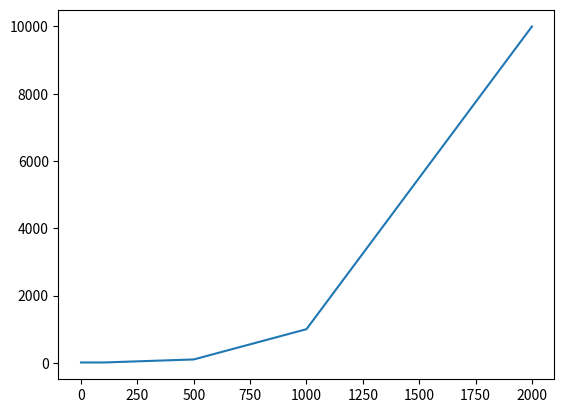

Write Python code to recreate this figure.
import numpy as np
import matplotlib.pyplot as plt

class NeuralNetwork(object):

    def __init__(self):
    # defining the input size variables
        self.input_size = 45
        self.output_size = 10
        self.hidden_layer = 3

        # defining weights
        self.weight1 = np.random.randn(self.input_size,self.hidden_layer) # 45 X 3
        self.weight2 = np.random.randn(self.hidden_layer,self.output_size) # 3 X 10

        self.learningRate1 = 0.0038
        self.learningRate2 = 0.0069

    def sigmoid(self,sig):
        return 1/(1 + np.exp(-sig))

    def sigmoidDerivative(self,sig):
        return sig * (1 - sig)

    def transpose(self,templist):
        trans = list(map(list, zip(*templist)))
        return trans

    def forwardPropogation(self, dataset):
        self.z = np.dot(dataset,self.weight1)
        self.z2 = self.sigmoid(self.z)
        self.z3 = np.dot(self.z2,self.weight2)
        actualOutput = self.sigmoid(self.z3)
        return actualOutput

    def backwardPropogation(self,dataset,output,actualOutput):
        
        self.output_error = output - actualOutput
        self.output_delta = self.output_error * self.sigmoidDerivative(actualOutput)

        self.z2_error = self.output_delta.dot(self.transpose(self.weight2))
        self.z2_delta = self.z2_error * self.sigmoidDerivative(self.z2_error)

        # adjusting weights
        self.weight1 += (np.dot(self.transpose(dataset),self.z2_delta)) * self.learningRate1
        self.weight2 += (np.dot(self.transpose(self.z2),self.output_delta)) * self.learningRate2

    def train(self,dataset,output):

        actualOutput = self.forwardPropogation(dataset)
        self.backwardPropogation(dataset,output,actualOutput)


NN = NeuralNetwork()

decimal0 = np.array([
[0, 1, 1, 1, 0],
[1, 0, 0, 0, 1], 
[1, 0, 0, 0, 1], 
[1, 0, 0, 0, 1], 
[1, 0, 0, 0, 1], 
[1, 0, 0, 0, 1], 
[1, 0, 0, 0, 1], 
[1, 0, 0, 0, 1], 
[0, 1, 1, 1, 0]])


decimal1 = np.array([
[0, 0, 1, 0, 0],
[0, 1, 1, 0, 0], 
[1, 0, 1, 0, 0], 
[0, 0, 1, 0, 0], 
[0, 0, 1, 0, 0], 
[0, 0, 1, 0, 0], 
[0, 0, 1, 0, 0], 
[0, 0, 1, 0, 0], 
[0, 0, 1, 0, 0]])

decimal2 = np.array([
[0, 1, 1, 1, 0],
[1, 0, 0, 0, 1], 
[0, 0, 0, 0, 1], 
[0, 0, 0, 0, 1], 
[0, 0, 0, 1, 0], 
[0, 0, 1, 0, 0], 
[0, 1, 0, 0, 0], 
[1, 0, 0, 0, 0], 
[1, 1, 1, 1, 1]])

decimal3 = np.array([
[0, 1, 1, 1, 0],
[1, 0, 0, 0, 1], 
[0, 0, 0, 0, 1], 
[0, 0, 0, 0, 1], 
[0, 0, 0, 1, 0], 
[0, 0, 0, 0, 1], 
[0, 0, 0, 0, 1], 
[1, 0, 0, 0, 1], 
[0, 1, 1, 1, 0]])

decimal4 = np.array([
[0, 0, 0, 1, 0],
[0, 0, 1, 1, 0], 
[0, 0, 1, 1, 0], 
[0, 1, 0, 1, 0], 
[0, 1, 0, 1, 0], 
[1, 0, 0, 1, 0], 
[1, 1, 1, 1, 1], 
[0, 0, 0, 1, 0], 
[0, 0, 0, 1, 0]])

decimal5 = np.array([
[1, 1, 1, 1, 1],
[1, 0, 0, 0, 0], 
[1, 0, 0, 0, 0], 
[1, 1, 1, 1, 0], 
[1, 0, 0, 0, 1], 
[0, 0, 0, 0, 1], 
[0, 0, 0, 0, 1], 
[1, 0, 0, 0, 1], 
[0, 1, 1, 1, 0]])

decimal6 = np.array([
[0, 1, 1, 1, 0],
[1, 0, 0, 0, 1], 
[1, 0, 0, 0, 0], 
[1, 0, 0, 0, 0], 
[1, 1, 1, 1, 0], 
[1, 0, 0, 0, 1], 
[1, 0, 0, 0, 1], 
[1, 0, 0, 0, 1], 
[0, 1, 1, 1, 0]])

decimal7 = np.array([
[1, 1, 1, 1, 1],
[0, 0, 0, 0, 1], 
[0, 0, 0, 1, 0], 
[0, 0, 0, 1, 0], 
[0, 0, 1, 0, 0], 
[0, 0, 1, 0, 0], 
[0, 1, 0, 0, 0], 
[0, 1, 0, 0, 0], 
[0, 1, 0, 0, 0]])

decimal8 = np.array([
[0, 1, 1, 1, 0],
[1, 0, 0, 0, 1], 
[1, 0, 0, 0, 1], 
[1, 0, 0, 0, 1], 
[0, 1, 1, 1, 0], 
[1, 0, 0, 0, 1], 
[1, 0, 0, 0, 1], 
[1, 0, 0, 0, 1], 
[0, 1, 1, 1, 0]])

decimal9 = np.array([
[0, 1, 1, 1, 0],
[1, 0, 0, 0, 1], 
[1, 0, 0, 0, 1], 
[1, 0, 0, 0, 1], 
[0, 1, 1, 1, 1], 
[0, 0, 0, 0, 1], 
[0, 0, 0, 0, 1], 
[1, 0, 0, 0, 1], 
[0, 1, 1, 1, 0]])

input1 = decimal0.flatten()
input2 = decimal1.flatten()
input3 = decimal2.flatten()
input4 = decimal3.flatten()
input5 = decimal4.flatten()
input6 = decimal5.flatten()
input7 = decimal6.flatten()
input8 = decimal7.flatten()
input9 = decimal8.flatten()
input10 = decimal9.flatten()

# input dataset
dataset = []
dataset.append(input1)
dataset.append(input2)
dataset.append(input3)
dataset.append(input4)
dataset.append(input5)
dataset.append(input6)
dataset.append(input7)
dataset.append(input8)
dataset.append(input9)
dataset.append(input10)
dataset = np.asarray(dataset) # Dataset is a numpy array

# output dataset
output= []  

for i in range(10):
    temp = []
    for j in range(10):
        if (i == j):
            temp.append(1)
        else:
            temp.append(0)
    output.append(temp)
output = np.asarray(output)

#print(" Simply printint the O/P" + str(output))


for i in range(2000):
    if (i % 20 == 0):
        print("Loss: " + str(np.mean(np.square(output - NN.forwardPropogation(dataset)))))
    NN.train(dataset,output)

print("Actual Output : " + str(output))
print("Predicted Output : " + str(NN.forwardPropogation(dataset)))

print("Loss" + str(np.mean(np.square(output - NN.forwardPropogation(dataset)))))


xpoints = np.array([0, 100, 500, 1000, 2000])
ypoints = np.array([10, 10**1, 10**2, 10**3, 10**4])

plt.plot(xpoints, ypoints)
plt.show()